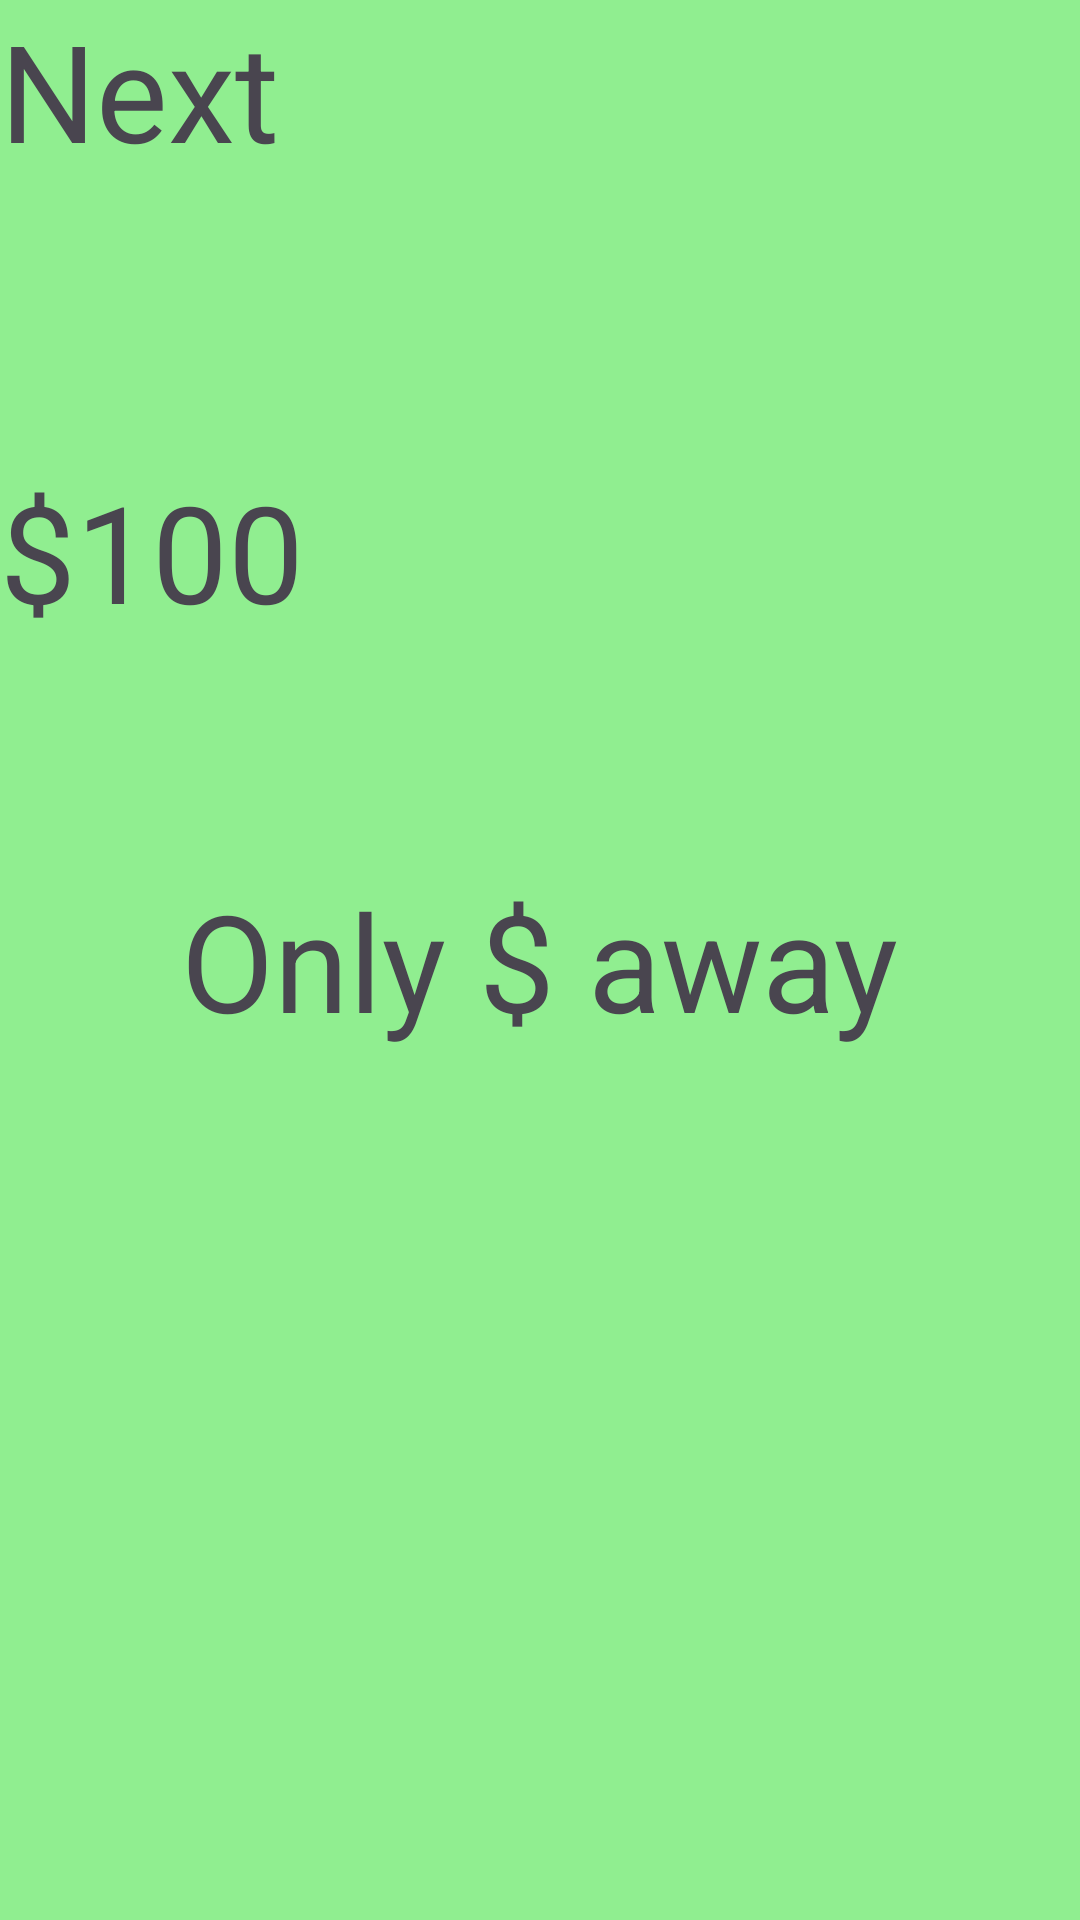

Android layout source for this screen:
<!-- AndroidManifest.xml: application theme Theme.WehackFinances -->
<!-- res/layout/fragment_future.xml -->
<?xml version="1.0" encoding="utf-8"?>
<androidx.constraintlayout.widget.ConstraintLayout xmlns:android="http://schemas.android.com/apk/res/android"
    xmlns:app="http://schemas.android.com/apk/res-auto"
    xmlns:tools="http://schemas.android.com/tools"
    android:layout_width="match_parent"
    android:background="@color/light_green"
    android:layout_height="match_parent"
    tools:context=".FutureFragment">


    
    <TextView
        android:id="@+id/textView"
        android:layout_width="100pt"
        android:layout_height="30pt"
        android:text="Next Goal:"
        android:textSize="45dp"
        app:layout_constraintStart_toStartOf="parent"
        app:layout_constraintTop_toTopOf="parent" />

    <TextView
        android:id="@+id/moneyGoal"
        android:layout_width="100pt"
        android:layout_height="30pt"
        android:layout_marginTop="92dp"
        android:text="$100"
        android:textSize="45dp"
        app:layout_constraintStart_toStartOf="parent"
        app:layout_constraintTop_toBottomOf="@+id/textView" />

    <TextView
        android:id="@+id/textView5"
        android:layout_width="wrap_content"
        android:layout_height="wrap_content"
        android:text="Only $ away"

        android:textSize="45dp"
        app:layout_constraintBottom_toBottomOf="parent"
        app:layout_constraintEnd_toEndOf="parent"
        app:layout_constraintStart_toStartOf="parent"
        app:layout_constraintTop_toTopOf="parent" />

</androidx.constraintlayout.widget.ConstraintLayout>
<!-- resources referenced by this layout -->
<resources>
  <color name="light_green">#90EE90</color>
  <style name="Theme.WehackFinances" parent="Base.Theme.WehackFinances" />
  <style name="Base.Theme.WehackFinances" parent="Theme.Material3.DayNight.NoActionBar">
          
          
      </style>
</resources>
